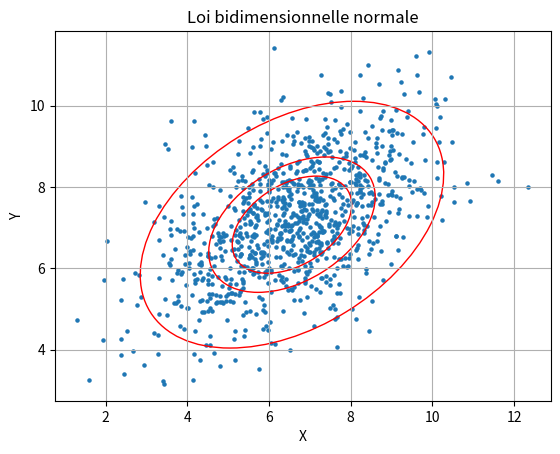
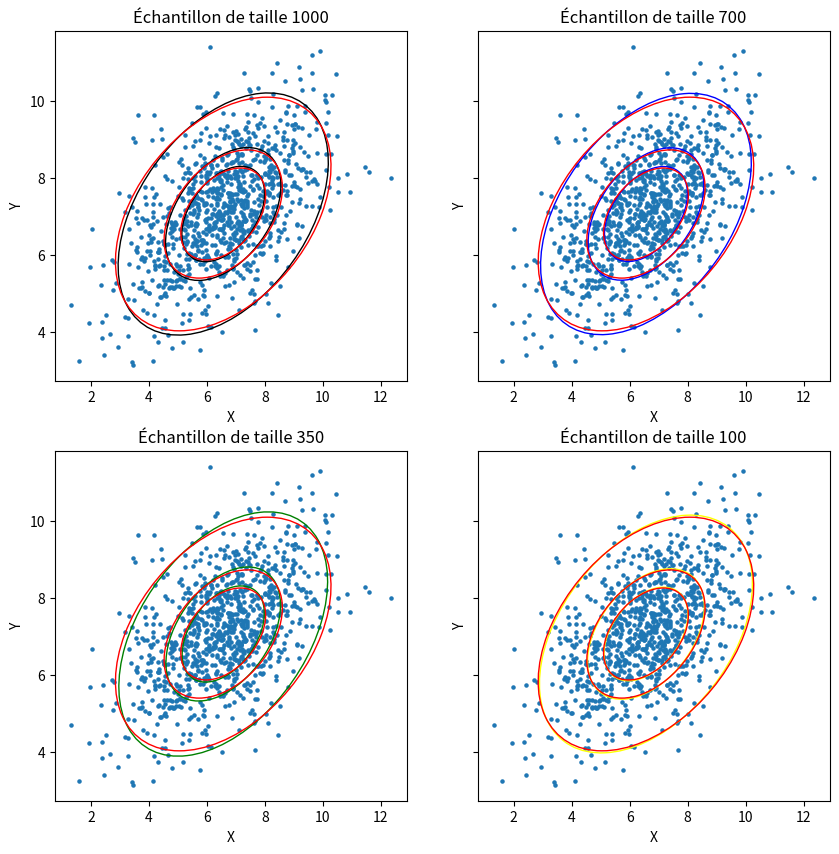

The matplotlib source for these figures, in order:
import numpy as np
import matplotlib.pyplot as plt
from scipy.stats import chi2
from matplotlib.patches import Ellipse

def generate_bivariate_normal(mean, cov, size):
    x, y = np.random.multivariate_normal(mean, cov, size).T
    return x, y

# Paramètres de la loi normale bidimensionnelle
µ_x = np.random.uniform(0, 10)
µ_y = np.random.uniform(0, 10)
mean = [µ_x, µ_y]  # Moyenne (mu_x, mu_y)
cov = [[3, 1.5],
       [1, 2  ]]  # Matrice de covariance

# Calculer les valeurs propres et les vecteurs propres de la matrice de covariance
valpropre, vectpropre = np.linalg.eigh(cov)

# Générer les données
size = 1000  # Taille de l'échantillon
x, y = generate_bivariate_normal(mean, cov, size)

# Dessiner les ellipses
probabilities = [0.3,0.5,0.9]
ellipses = []
for i, p in enumerate(probabilities):
    ellipse_radius = np.sqrt(2*valpropre*np.log(1/(1-p)))
    angle = np.degrees(np.arctan2(vectpropre[1, 0], vectpropre[0, 0]))
    ellipse = Ellipse(mean, width= 2*ellipse_radius[0], height= 2*ellipse_radius[1], angle=angle, edgecolor='red', facecolor='none')
    ellipses.append(ellipse)

# Créer le graph
fig, graph = plt.subplots()
graph.scatter(x, y, s=5)  # Points de dispersion
for ellipse in ellipses:
    graph.add_patch(ellipse)
graph.set_xlabel('X')
graph.set_ylabel('Y')
graph.set_title('Loi bidimensionnelle normale')
plt.grid(True)
plt.show()


# Partie estimateurs
def estimate(xx,yy,size2):
    µx_hat = np.mean(xx[:size2])
    µy_hat = np.mean(yy[:size2])
    cov_hat = np.cov(xx[:size2],yy[:size2])
    return (µx_hat,µy_hat,cov_hat)

fig, graphs = plt.subplots(2, 2, figsize=(10, 10), sharey=True)
graphs = graphs.flatten()

size_ech=[1000,700,350,100]
colors = ['black', 'blue', 'green', 'yellow']
for j, graph1 in enumerate(graphs):
    µx_hat1,µy_hat1,cov_hat1 = estimate(x,y,size_ech[j])
    valpropre2, vectpropre2 = np.linalg.eigh(cov_hat1)
    ellipses2 = []
    for i, p in enumerate(probabilities):
        ellipse_radius2 = np.sqrt(2*valpropre*np.log(1/(1-p)))
        angle2 = np.degrees(np.arctan2(vectpropre2[1, 0], vectpropre2[0, 0]))
        ellipse2 = Ellipse(mean, width= 2*ellipse_radius2[0], height= 2*ellipse_radius2[1], angle=angle2, edgecolor=colors[j], facecolor='none')
        ellipses2.append(ellipse2)
    graph1.scatter(x, y, s=5)
    for ellipse1 in ellipses2:
        graph1.add_patch(ellipse1)
    for i, p in enumerate(probabilities):
        ellipse_radius = np.sqrt(2*valpropre*np.log(1/(1-p)))
        angle = np.degrees(np.arctan2(vectpropre[1, 0], vectpropre[0, 0]))
        ellipse = Ellipse(mean, width= 2*ellipse_radius[0], height= 2*ellipse_radius[1], angle=angle, edgecolor='red', facecolor='none')
        graph1.add_artist(ellipse)
        graph1.plot([], [], linestyle='solid', color='red')
    graph1.set_xlabel('X')
    graph1.set_ylabel('Y')
    graph1.set_title(f'Échantillon de taille {size_ech[j]}')
plt.show()
